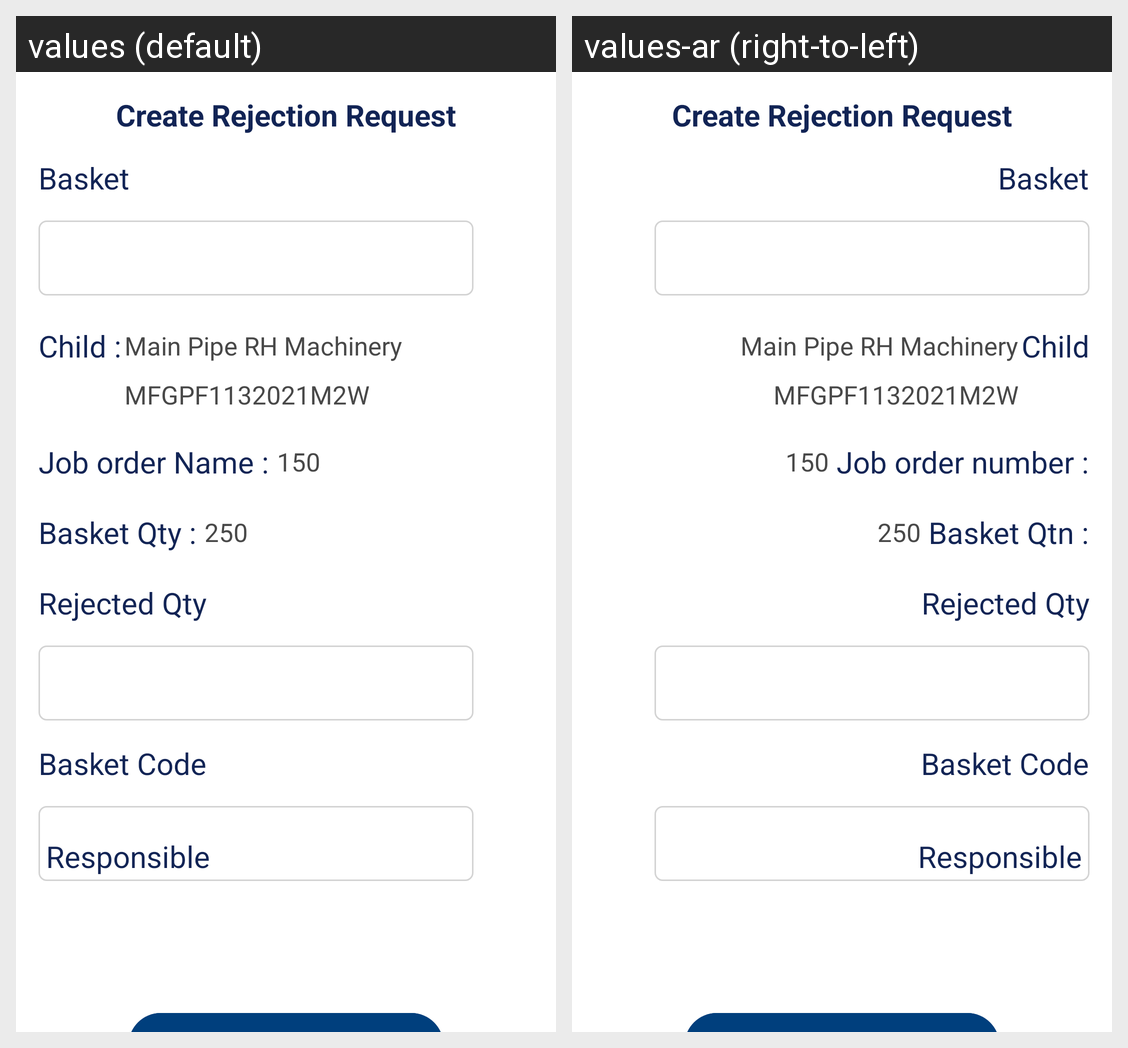

The same Android screen rendered under two of its app's locales, left to right. List the strings drawn on it with the default value and each locale's translation.
Android screen res/layout/fragment_productionscrap.xml rendered under 2 locales, left to right: values (default), values-ar (right-to-left). Device: Nexus 5 (rendered at 1080×1920; each locale shown at half size, 540×960, under a caption strip naming it); theme MainTheme.
Strings drawn on this screen, with the default value and each locale's value (text and hints the layout hard-codes, and strings that could not be matched under every locale, appear in the picture but are not listed):

create_rejection_request
  values: Create Rejection Request
  values-ar: Create Rejection Request

basket
  values: Basket
  values-ar: Basket

child
  values: Child :
  values-ar: Child

childdesc_txt
  values: Main Pipe RH Machinery
  values-ar: Main Pipe RH Machinery

childcode_txt
  values: MFGPF1132021M2W
  values-ar: MFGPF1132021M2W

job_order_number_txt
  values: Job order Name :
  values-ar: Job order number :

basket_qtn
  values: Basket Qty :
  values-ar: Basket Qtn :

rejected_qty
  values: Rejected Qty
  values-ar: Rejected Qty

basket_code
  values: Basket Code
  values-ar: Basket Code
